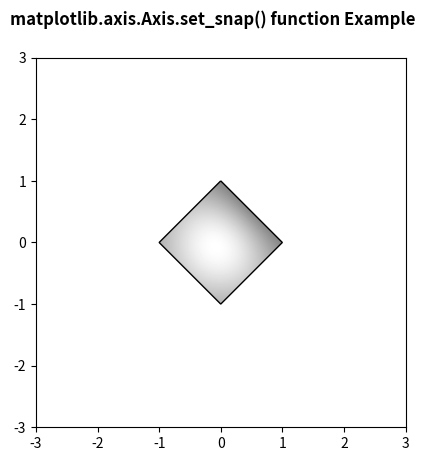

Recreate this plot in Python.
# Implementation of matplotlib function
from matplotlib.axis import Axis
import numpy as np
import matplotlib.cm as cm
import matplotlib.pyplot as plt
import matplotlib.cbook as cbook
from matplotlib.path import Path
from matplotlib.patches import PathPatch

delta = 0.025

x = y = np.arange(-3.0, 3.0, delta)
X, Y = np.meshgrid(x, y)

Z1 = np.exp(-X ** 2 - Y ** 2)
Z2 = np.exp(-(X - 1) ** 2 - (Y - 1) ** 2)
Z = (Z1 - Z2) * 2

path = Path([[0, 1], [1, 0], [0, -1],
             [-1, 0], [0, 1]])
patch = PathPatch(path, facecolor='none')

fig, ax = plt.subplots()
ax.add_patch(patch)

im = ax.imshow(Z, interpolation='bilinear',
               cmap=cm.gray,
               origin='lower',
               extent=[-3, 3, -3, 3],
               clip_path=patch, clip_on=True)

im.set_clip_path(patch)

Axis.set_snap(im, None)

fig.suptitle('matplotlib.axis.Axis.set_snap() \
function Example\n', fontweight="bold")

plt.show()
